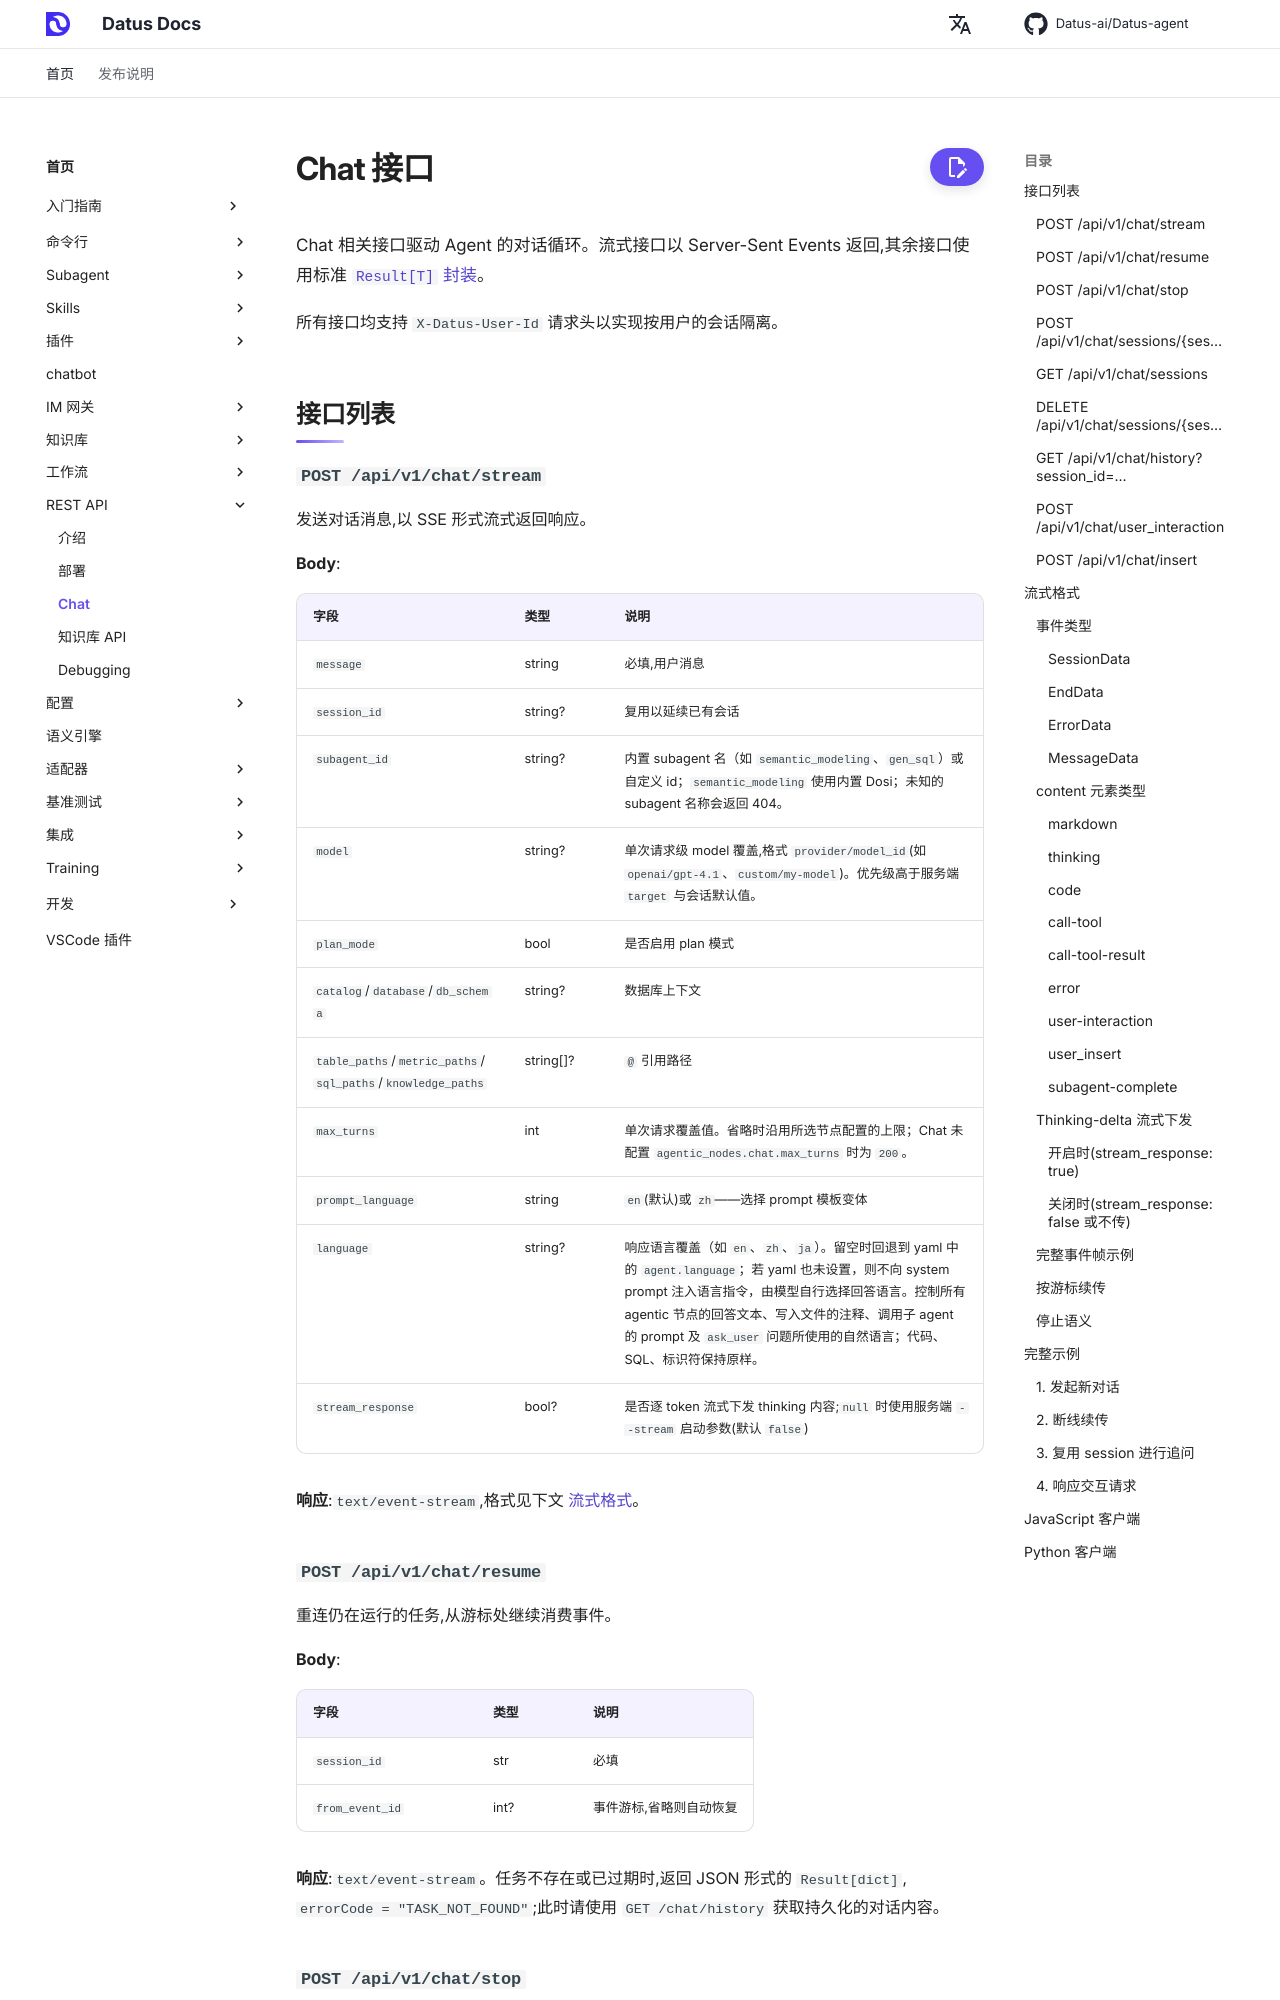

repository: Datus-ai/Datus-agent · page: zh/dev/API/chat/index.html · generator: mkdocs

# Chat API

The chat endpoints drive the agentic conversation loop. Streaming endpoints return Server-Sent Events; everything
else returns the standard [`Result[T]` envelope](introduction.md#response-envelope).

All endpoints accept the `X-Datus-User-Id` header for per-user session isolation.

## Endpoints

### `POST /api/v1/chat/stream`

Send a chat message and stream the response as Server-Sent Events.

**Body**:

| Field            | Type     | Notes |
|------------------|----------|-------|
| `message`        | string   | Required. User message |
| `session_id`     | string?  | Reuse to continue an existing session |
| `subagent_id`    | string?  | Built-in name (`semantic_modeling`, `gen_sql`, …) or custom subagent id. `semantic_modeling` uses built-in Dosi; unknown subagent names return 404. |
| `model`          | string?  | Per-request model override in `provider/model_id` form (e.g. `openai/gpt-4.1`, `custom/my-model`). Highest priority over server-side `target` and any session default. |
| `plan_mode`      | bool     | Enable plan mode |
| `catalog`/`database`/`db_schema` | string? | Database context |
| `table_paths`/`metric_paths`/`sql_paths`/`knowledge_paths` | string[]? | `@`-reference paths |
| `max_turns`      | int      | Per-request override. If omitted, uses the selected node's configured limit; Chat defaults to `200` when `agentic_nodes.chat.max_turns` is unset. |
| `prompt_language`| string   | `en` (default) or `zh` — selects the prompt template variant |
| `language`       | string?  | Optional response language override (e.g. `en`, `zh`, `ja`). Falls back to `agent.language` from yaml; when neither is set, no language directive is injected and the model chooses its own response language. Controls the natural language every agentic node uses for replies, file comments, sub-agent prompts, and `ask_user` questions. Code/SQL/identifiers stay in their original form. |
| `stream_response`| bool?   | Stream thinking deltas token-by-token; `null` defers to server `--stream` flag (default `false`) |

**Response**: `text/event-stream`. See [Streaming format](#streaming-format) below.

### `POST /api/v1/chat/resume`

Reconnect to a still-running task and continue consuming events from a cursor.

**Body**:

| Field           | Type | Notes |
|-----------------|------|-------|
| `session_id`    | str  | Required |
| `from_event_id` | int? | Event cursor; omit to auto-resume |

**Response**: `text/event-stream`. If the task is unknown or expired, the response is a JSON `Result[dict]` with
`errorCode = "TASK_NOT_FOUND"`; use `GET /chat/history` to fetch the persisted conversation.

### `POST /api/v1/chat/stop`

Interrupt a running session.

**Body**: `{ "session_id": "..." }`

**Response**: `Result[dict]` with `data = { session_id, stopped: true }`. Returns
`errorCode = "SESSION_NOT_RUNNING"` when the session is not active.

### `POST /api/v1/chat/sessions/{session_id}/compact`

Summarize and compress a session's conversation history.

**Response**: `Result[CompactSessionData]` containing `success`, `new_token_count`, `tokens_saved`,
`compression_ratio`.

The three compaction metrics are `null` until a reliable comparable measurement is available. Summary output tokens are not a measurement of the rewritten request.
